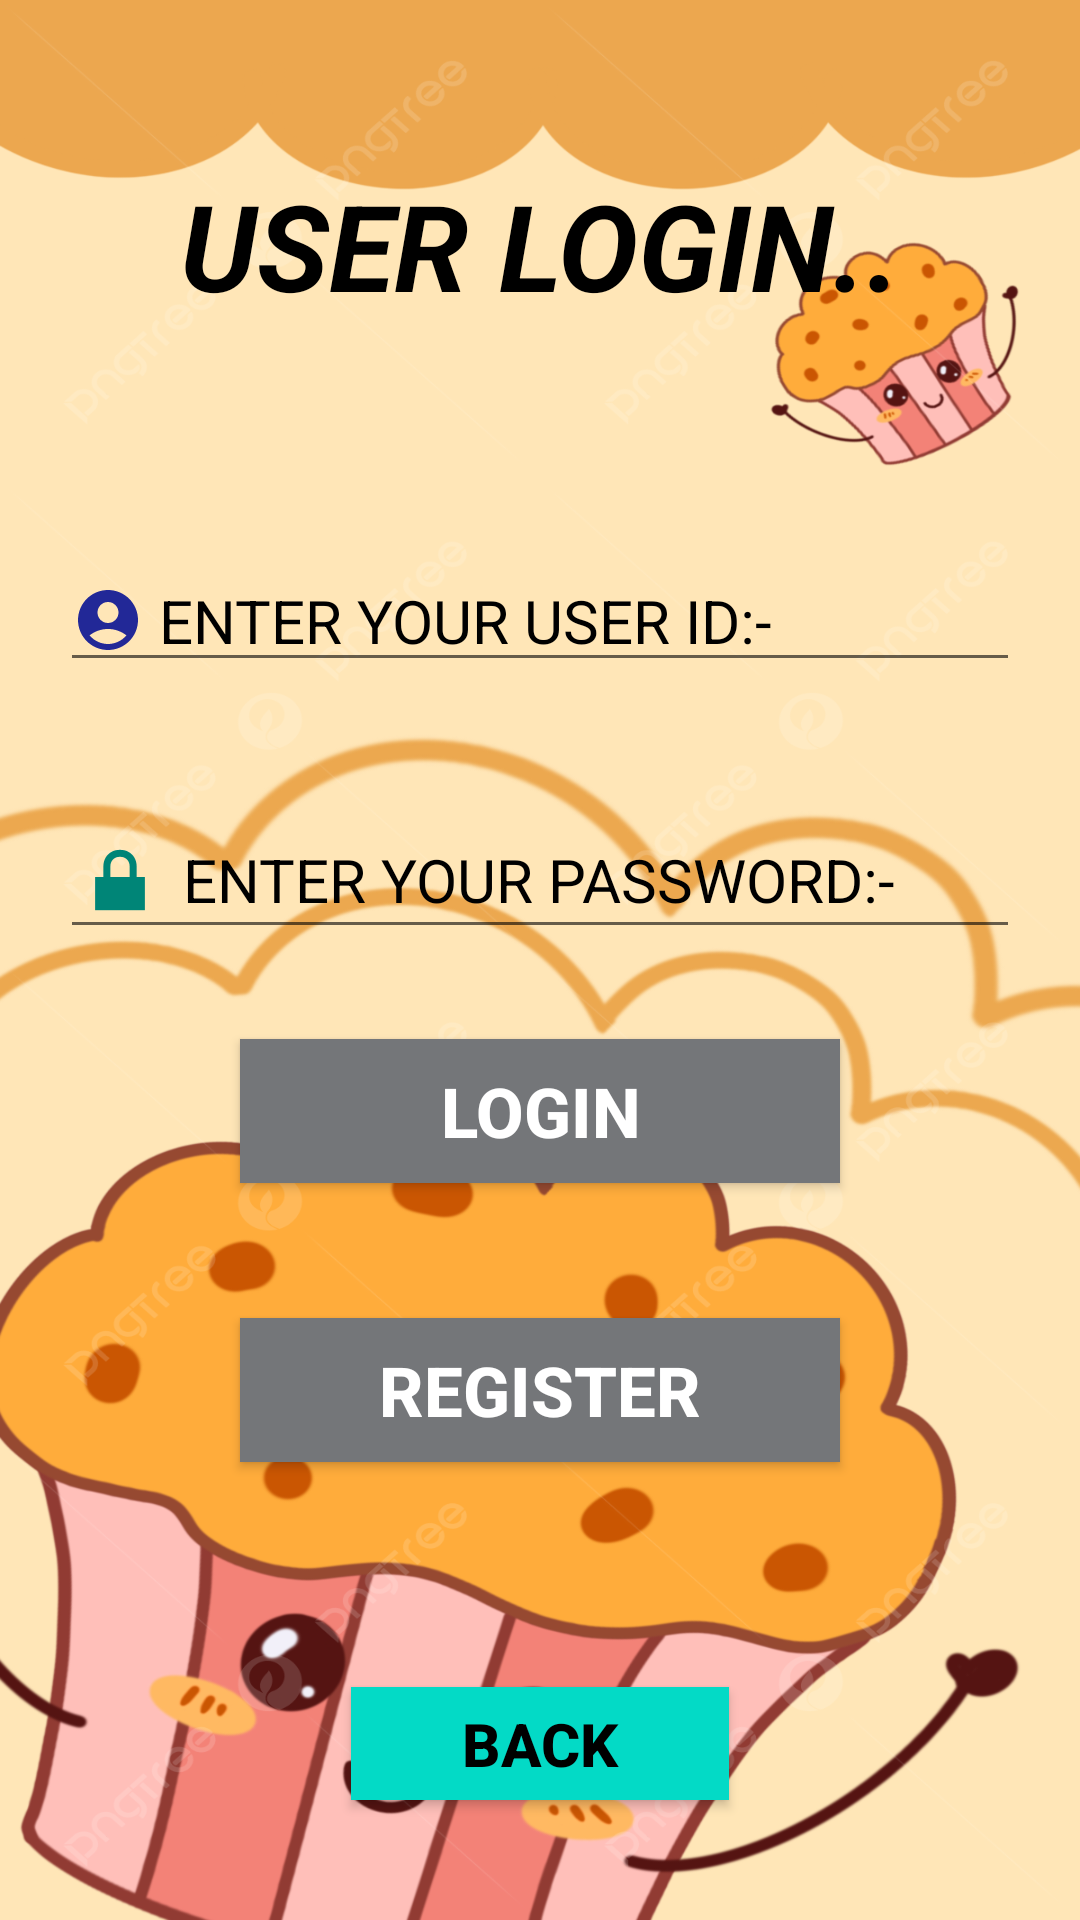

The Android layout XML behind this screen, and the referenced resources:
<!-- AndroidManifest.xml: application theme Theme.CUPCAKE__APLICATION____ -->
<!-- res/layout/activity_userlogin.xml -->
<?xml version="1.0" encoding="utf-8"?>
<androidx.constraintlayout.widget.ConstraintLayout xmlns:android="http://schemas.android.com/apk/res/android"
    xmlns:app="http://schemas.android.com/apk/res-auto"
    xmlns:tools="http://schemas.android.com/tools"
    android:layout_width="match_parent"
    android:layout_height="match_parent"
    tools:context=".USER_.USERLoginActivity">

    <LinearLayout
        android:layout_width="match_parent"
        android:layout_height="match_parent"
        android:orientation="vertical"
        tools:layout_editor_absoluteX="-91dp"
        tools:layout_editor_absoluteY="0dp"
        android:background="@drawable/image01"
        >
        <TextView
            android:layout_width="match_parent"
            android:layout_height="wrap_content"
            android:layout_margin="55dp"
            android:text="USER LOGIN.."
            android:textAlignment="center"
            android:textColor="@color/black"
            android:textSize="40dp"
            android:textStyle="bold|italic" />

        <EditText
            android:id="@+id/txt_US_Name"
            android:layout_width="match_parent"
            android:layout_height="wrap_content"
            android:layout_margin="20dp"
            android:drawableLeft="@drawable/baseline_account_circle_24"
            android:drawablePadding="5dp"
            android:ems="10"
            android:hint="ENTER YOUR USER ID:-"
            android:textColor="@color/black"
            android:textColorHint="@color/black"
            android:textSize="20dp"
            android:textStyle="normal"
            android:inputType="text" />

        <EditText
            android:id="@+id/txt_US_password"
            android:layout_width="match_parent"
            android:layout_height="wrap_content"
            android:layout_margin="20dp"
            android:drawableLeft="@android:drawable/ic_lock_lock"
            android:drawablePadding="5dp"
            android:ems="10"
            android:hint="ENTER YOUR PASSWORD:-"
            android:textColor="@color/black"
            android:textSize="20dp"
            android:textStyle="normal"
            android:textColorHint="@color/black"
            android:inputType="textPassword" />

        <Button
            android:id="@+id/btn_US_login"
            android:layout_width="200dp"
            android:layout_height="wrap_content"
            android:layout_margin="10dp"
            android:layout_gravity="center"
            android:text="LOGIN"
            android:background="@color/material_dynamic_neutral50"
            android:textColor="@color/white"
            android:textSize="23dp"
            android:textStyle="bold|normal" />

        <Button
            android:id="@+id/btn_US_Register"
            android:layout_width="200dp"
            android:layout_height="wrap_content"
            android:layout_margin="35dp"
            android:layout_gravity="center"
            android:text="REGISTER"
            android:background="@color/material_dynamic_neutral50"
            android:textColor="@color/white"
            android:textSize="23dp"
            android:textStyle="bold|normal" />

        <Button
            android:id="@+id/btn_US_Back"
            android:layout_width="126dp"
            android:layout_height="wrap_content"
            android:layout_gravity="center"
            android:layout_margin="40dp"
            android:background="@color/design_default_color_secondary"
            android:text="Back"
            android:textColor="@color/black"
            android:textSize="20dp"
            android:textStyle="bold|normal" />

    </LinearLayout>

</androidx.constraintlayout.widget.ConstraintLayout>
<!-- resources referenced by this layout -->
<resources>
  <!-- drawable baseline_account_circle_24 (drawable) -->
  <vector android:height="24dp" android:tint="#222897"
      android:viewportHeight="24" android:viewportWidth="24"
      android:width="24dp" xmlns:android="http://schemas.android.com/apk/res/android">
      <path android:fillColor="@android:color/white" android:pathData="M12,2C6.48,2 2,6.48 2,12s4.48,10 10,10s10,-4.48 10,-10S17.52,2 12,2zM12,6c1.93,0 3.5,1.57 3.5,3.5S13.93,13 12,13s-3.5,-1.57 -3.5,-3.5S10.07,6 12,6zM12,20c-2.03,0 -4.43,-0.82 -6.14,-2.88C7.55,15.8 9.68,15 12,15s4.45,0.8 6.14,2.12C16.43,19.18 14.03,20 12,20z"/>
  </vector>
  <!-- drawable image01: jpg bitmap (drawable, 515643 bytes) -->
  <style name="Theme.CUPCAKE__APLICATION____" parent="Base.Theme.CUPCAKE__APLICATION____" />
  <style name="Base.Theme.CUPCAKE__APLICATION____" parent="Theme.AppCompat.Light.NoActionBar">
          
          
      </style>
  <!-- not gathered from this repository: default colours our renderer supplied (Android Studio template values) -->
  <color name="black">#FF000000</color>
  <color name="white">#FFFFFFFF</color>
</resources>
